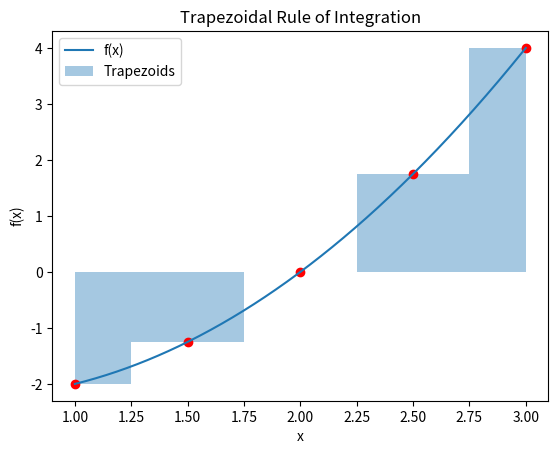

This figure's Python source:
import numpy as np
import matplotlib.pyplot as plt

# Define the function to integrate
def f(x):
    return x**2 - x - 2

# Implement the trapezoidal rule
def trapezoidal_rule(f, a, b, n):
    h = (b - a) / n
    integral = 0.5 * (f(a) + f(b))
    for i in range(1, n):
        integral += f(a + i * h)
    integral *= h
    return integral

# Parameters (Lower limit of integration a, Upper limit of integration b, Number of trapezoids n)
a = 1 
b = 3  
n = 4  

# Calculates the integral
result = trapezoidal_rule(f, a, b, n)
print(f'Estimated integral using trapezoidal rule: {result}')

# Visualization
x = np.linspace(a, b, 1000)
y = f(x)
x_trapezoids = np.linspace(a, b, n+1)
y_trapezoids = f(x_trapezoids)

plt.plot(x, y, label='f(x)')
plt.fill_between(x_trapezoids, y_trapezoids, alpha=0.4, step='mid', label='Trapezoids')
plt.scatter(x_trapezoids, y_trapezoids, color='red')
plt.xlabel('x')
plt.ylabel('f(x)')
plt.title('Trapezoidal Rule of Integration')
plt.legend()
plt.show()
